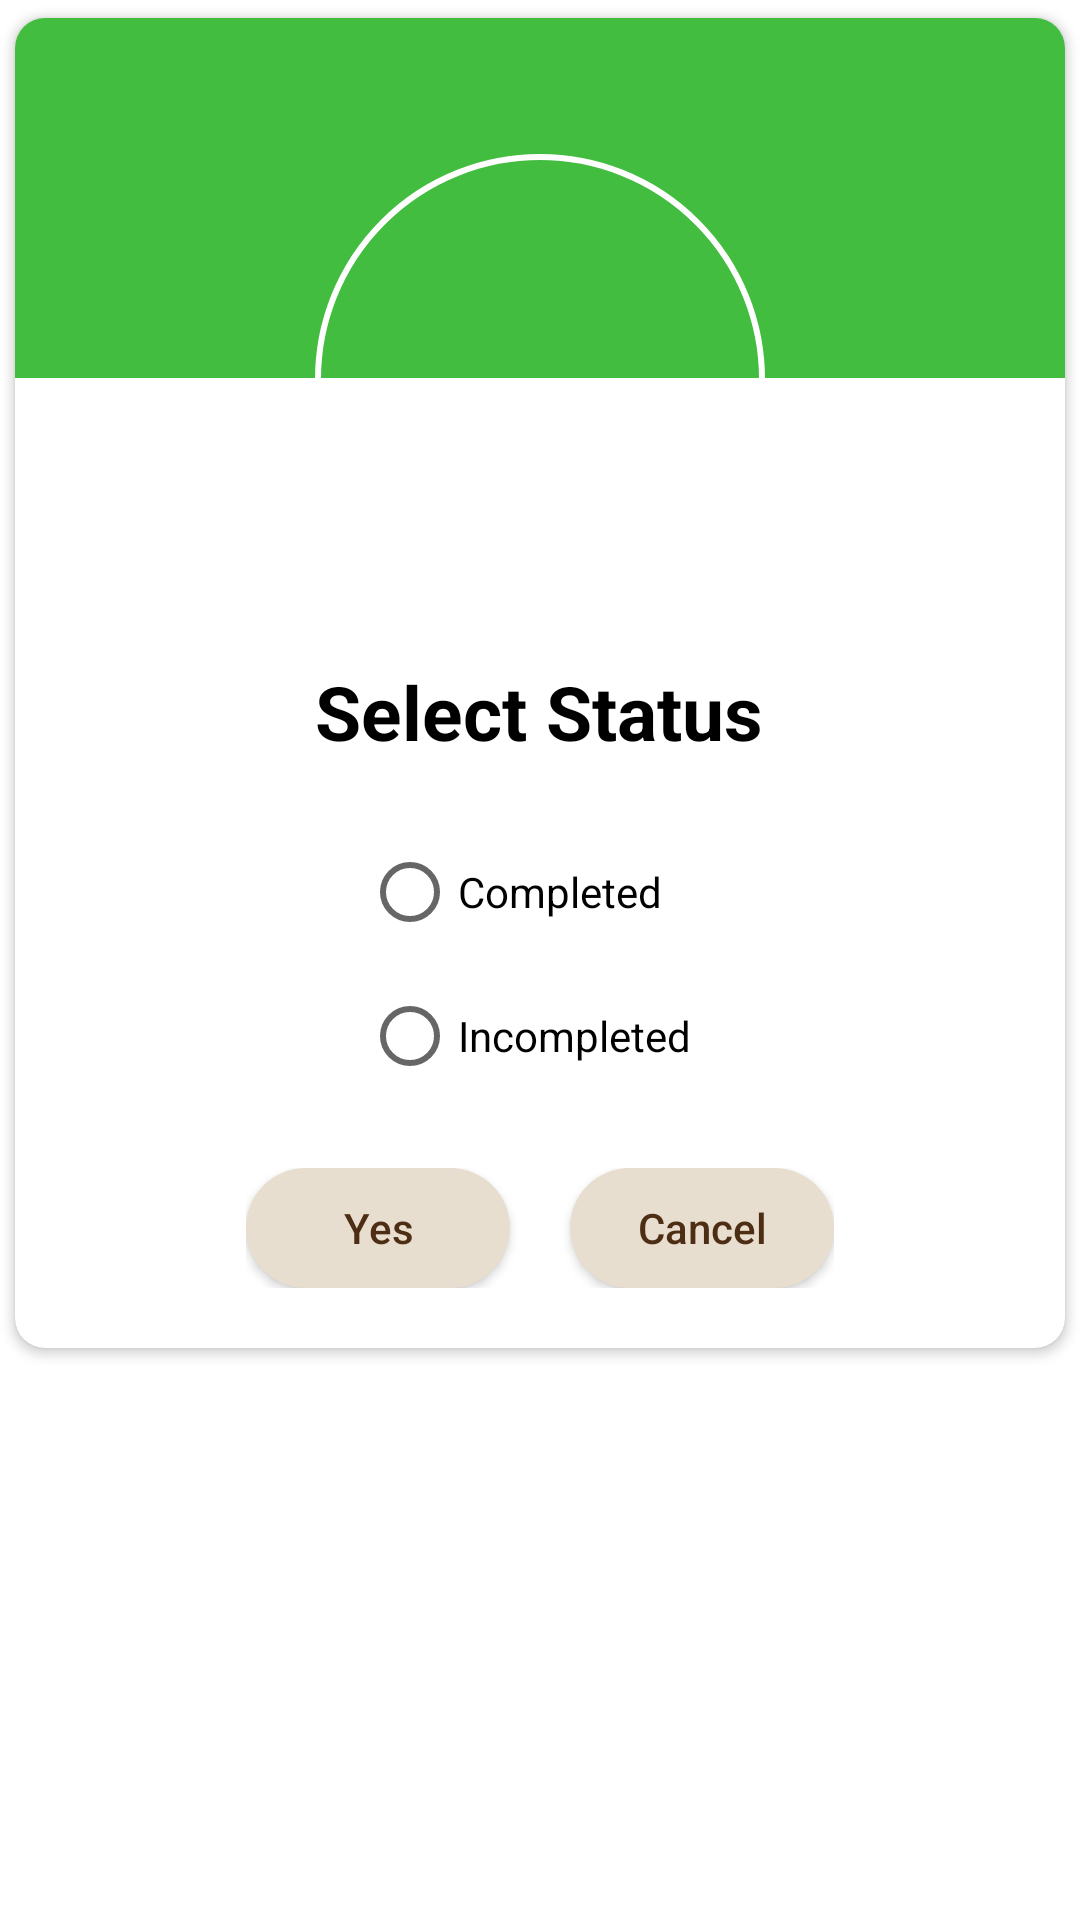

Android layout source for this screen:
<!-- AndroidManifest.xml: application theme Theme.ReadingBooks_Final -->
<!-- res/layout/custom_choose_status.xml -->
<?xml version="1.0" encoding="utf-8"?>
<RelativeLayout xmlns:android="http://schemas.android.com/apk/res/android"
    android:layout_width="match_parent"
    android:layout_height="match_parent"
    xmlns:app="http://schemas.android.com/apk/res-auto">

    <androidx.cardview.widget.CardView
        android:layout_width="match_parent"
        android:layout_height="wrap_content"
        app:cardUseCompatPadding="true"
        app:cardCornerRadius="10dp">

        <LinearLayout
            android:layout_width="match_parent"
            android:layout_height="wrap_content"
            android:orientation="vertical">


            <View
                android:layout_width="match_parent"
                android:layout_height="120dp"
                android:background="#43BD3F"/>

            <RelativeLayout
                android:layout_width="150dp"
                android:layout_height="150dp"
                android:layout_gravity="center"
                android:layout_marginTop="-75dp"
                android:background="@drawable/boder_rate"
                android:padding="20dp">

                <View
                    android:layout_width="match_parent"
                    android:layout_height="match_parent"
                    android:background="@drawable/round_rate" />

                <ImageView
                    android:id="@+id/rateImg"
                    android:layout_width="match_parent"
                    android:layout_height="match_parent"
                    android:layout_centerInParent="true"
                    android:adjustViewBounds="true"
                    android:padding="25dp"
                    android:src="@drawable/clipboard" />

            </RelativeLayout>

            <TextView
                android:layout_width="341dp"
                android:layout_height="72dp"
                android:layout_gravity="center"
                android:text="@string/select_status"
                android:gravity="center"
                android:textColor="#000000"
                android:textSize="25sp"
                android:textStyle="bold" />

            
            <LinearLayout
                android:layout_width="335dp"
                android:layout_height="wrap_content"
                android:layout_gravity="center">


                <RadioGroup
                    android:id="@+id/radiogroupStatus"
                    android:layout_width="332dp"
                    android:layout_height="wrap_content"
                    android:gravity="center">

                    <RadioButton
                        android:id="@+id/completed"
                        android:layout_width="115dp"
                        android:layout_height="wrap_content"
                        android:text="@string/completed" />

                    <RadioButton
                        android:id="@+id/incomplete"
                        android:layout_width="115dp"
                        android:layout_height="wrap_content"
                        android:text="@string/incompleted" />



                </RadioGroup>

            </LinearLayout>

            <LinearLayout
                android:layout_width="wrap_content"
                android:layout_height="wrap_content"
                android:layout_gravity="center"
                android:layout_marginStart="20dp"
                android:layout_marginTop="10dp"
                android:layout_marginEnd="20dp"
                android:layout_marginBottom="10dp"
                android:orientation="horizontal"
                android:paddingTop="10dp"
                android:paddingBottom="10dp">

                <androidx.appcompat.widget.AppCompatButton
                    android:id="@+id/yes_status"
                    android:layout_width="wrap_content"
                    android:layout_height="40dp"
                    android:paddingStart="20dp"
                    android:paddingEnd="20dp"
                    android:text="@string/yes"
                    android:background="@drawable/boder_profile"
                    android:textColor="@color/nau"
                    android:backgroundTint="@color/blue"
                    android:textAllCaps="false" />

                <androidx.appcompat.widget.AppCompatButton
                    android:id="@+id/cancel_status"
                    android:layout_width="wrap_content"
                    android:layout_height="40dp"
                    android:layout_marginStart="20dp"
                    android:paddingStart="20dp"
                    android:paddingEnd="20dp"
                    android:background="@drawable/boder_profile"
                    android:textColor="@color/nau"
                    android:backgroundTint="@color/blue"
                    android:text="@string/cancel"
                    android:textAllCaps="false" />
            </LinearLayout>

        </LinearLayout>
    </androidx.cardview.widget.CardView>
</RelativeLayout>
<!-- resources referenced by this layout -->
<resources>
  <color name="blue">#E7DECF</color>
  <color name="nau">#4E2D15</color>
  <!-- drawable boder_profile (drawable) -->
  <?xml version="1.0" encoding="utf-8"?>
  <shape xmlns:android="http://schemas.android.com/apk/res/android">
      <solid android:color="#FFF4C6"/>
      <corners android:radius="100dp"/>
  
  </shape>
  <!-- drawable boder_rate (drawable) -->
  <?xml version="1.0" encoding="utf-8"?>
  <shape xmlns:android="http://schemas.android.com/apk/res/android"
      android:shape="rectangle">
  
      <solid android:color="@android:color/transparent"/>
      <stroke android:width="2dp" android:color="#FFFFFF"/>
      <corners android:radius="1000dp"/>
  
  </shape>
  <string name="cancel">Cancel</string>
  <string name="completed">Completed</string>
  <string name="incompleted">Incompleted</string>
  <string name="select_status">Select Status</string>
  <string name="yes">Yes</string>
  <style name="MyRatingBar" parent="Widget.AppCompat.RatingBar">
          <item name="colorControlNormal">#FFF082</item>
          <item name="colorControlActivated">#FFD3E9</item>
      </style>
  <style name="Theme.ReadingBooks_Final" parent="Theme.MaterialComponents.DayNight.NoActionBar">
          <item name="colorPrimary">@color/blue</item>
          <item name="colorPrimaryVariant">@color/background</item>
          <item name="colorOnPrimary">@color/white</item>
          
          <item name="colorSecondary">@color/teal_200</item>
          <item name="colorSecondaryVariant">@color/teal_700</item>
          <item name="colorOnSecondary">@color/black</item>
          
          <item name="android:statusBarColor">?attr/colorPrimaryVariant</item>
          
  
      </style>
  <color name="background">#F5FFF6</color>
  <color name="white">#FFFFFFFF</color>
  <color name="teal_200">#FF03DAC5</color>
  <color name="teal_700">#FF018786</color>
  <color name="black">#FF000000</color>
</resources>
